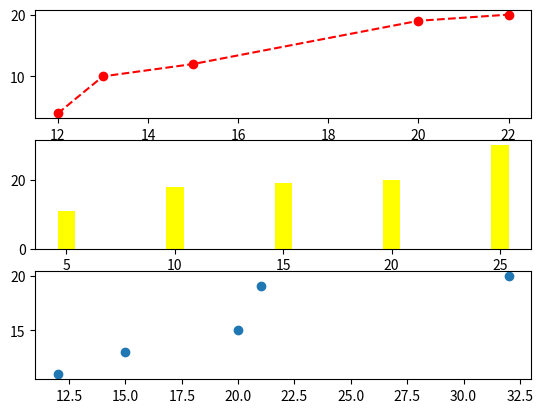

The matplotlib source for this figure:
import matplotlib.pyplot as plt
import numpy as np
import sys
import matplotlib
matplotlib.use("Agg")
x= np.array([12,13,15,20,22])
y= np.array([4,10,12,19,20])
plt.subplot(3,1,1)
plt.plot(x,y,color="red",marker="o",linestyle="dashed")

x= np.array([5,10,15,20,25])
y= np.array([11,18,19,20,30])
plt.subplot(3,1,2)
plt.bar(x,y,color="yellow", linestyle="dotted", linewidth= 0.5)


x= np.array([12,15,20,21,32])
y= np.array([11,13,15,19,20])
plt.subplot(3,1,3)
plt.scatter(x,y)
plt.show()
plt.savefig(sys.stdout.buffer)
sys.stdout.flush()
plt.savefig("subdplot.png")